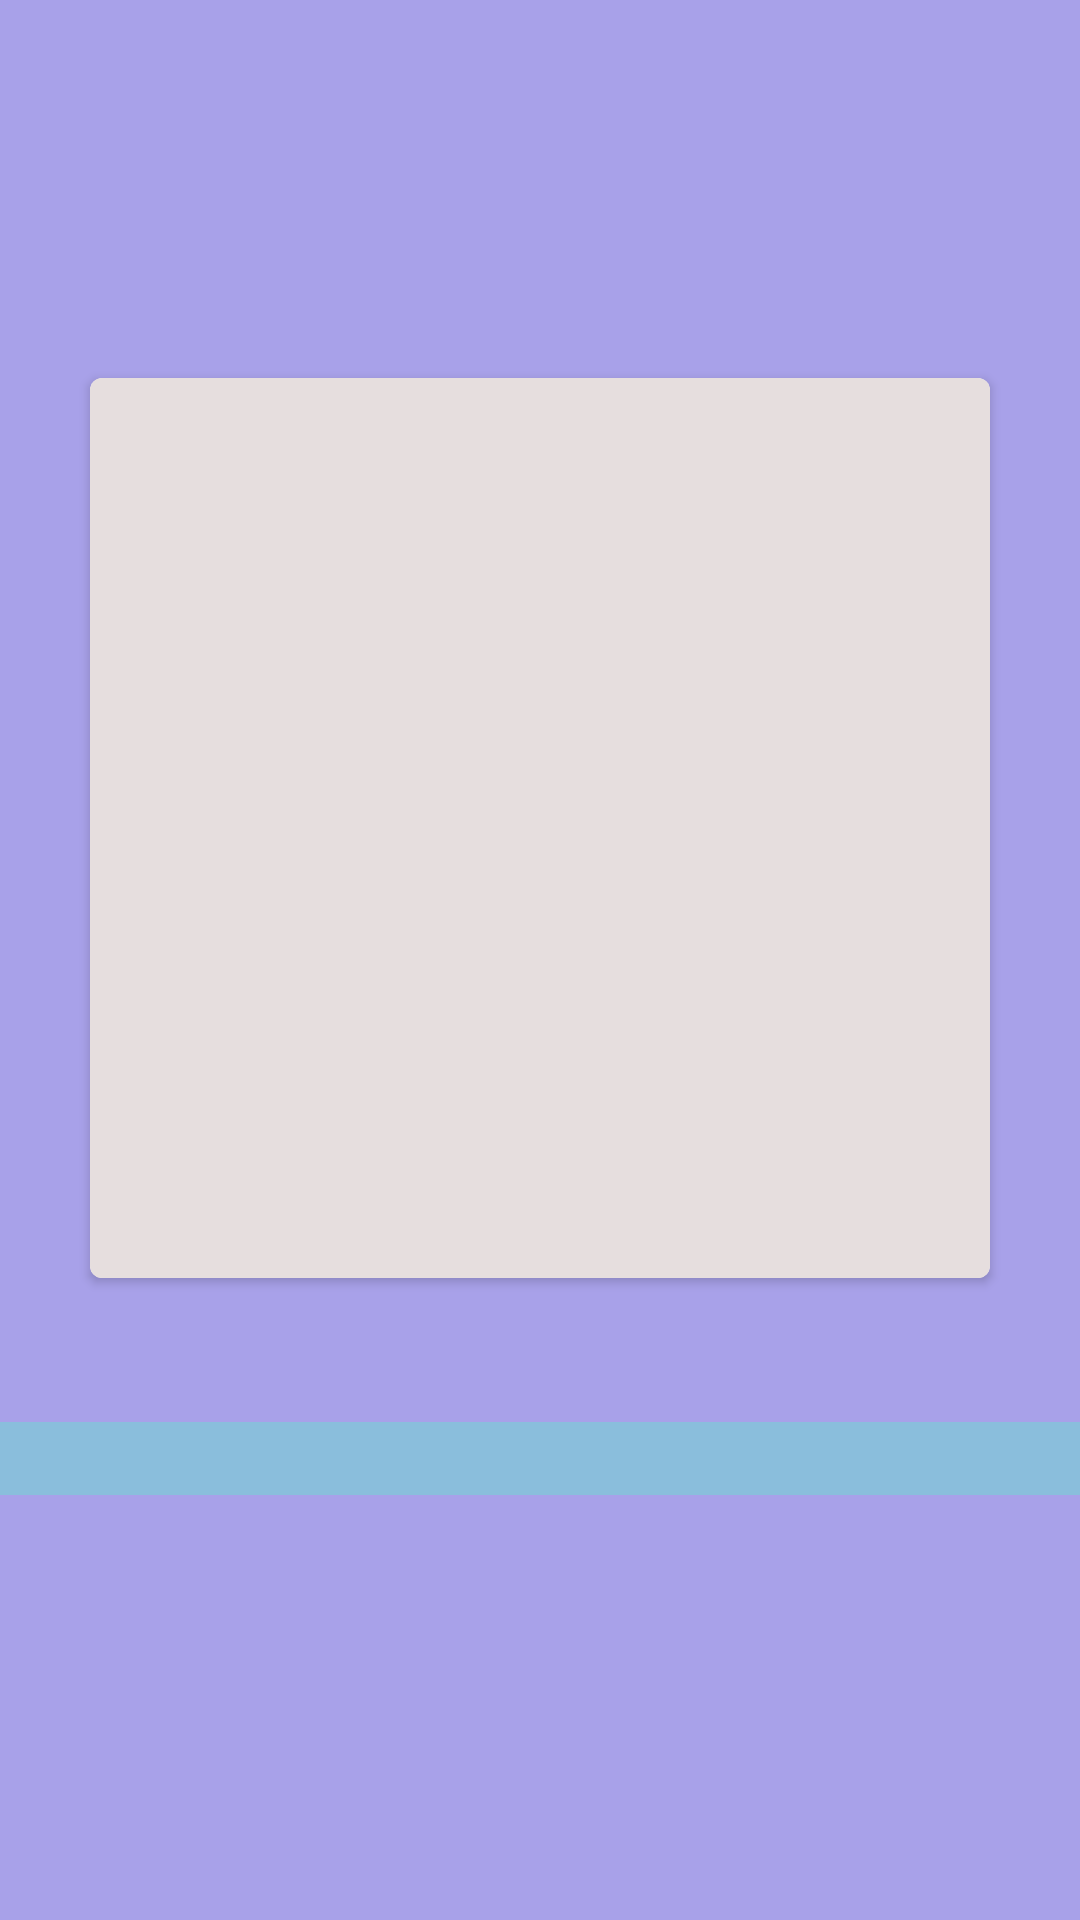

Android layout source for this screen:
<!-- AndroidManifest.xml: application theme Theme.ElementerySchool -->
<!-- res/layout/activity_cards.xml -->
<?xml version="1.0" encoding="utf-8"?>
<LinearLayout xmlns:android="http://schemas.android.com/apk/res/android"
    xmlns:app="http://schemas.android.com/apk/res-auto"
    xmlns:tools="http://schemas.android.com/tools"
    android:layout_width="match_parent"
    android:layout_height="match_parent"
    android:background="#A8A1E9"
    android:gravity="center"
    android:orientation="vertical"
    tools:context=".Cards">

    
    <androidx.cardview.widget.CardView
        android:id="@+id/card_view"
        android:layout_width="300dp"
        android:layout_height="300dp"
        android:layout_gravity="center"
        android:layout_marginTop="-16dp"
        android:layout_marginBottom="32dp"
        app:cardCornerRadius="4dp">

        <TextView
            android:id="@+id/info_text"
            android:layout_width="match_parent"
            android:layout_height="match_parent"
            android:background="#E6DEDE"
            android:fontFamily="sans-serif-medium"
            android:gravity="center_vertical"
            android:onClick="ChangeCard"
            android:padding="16dp"
            android:textColor="@color/black"
            android:textAppearance="@style/TextAppearance.AppCompat.Body2"
            android:textSize="20sp" />
    </androidx.cardview.widget.CardView>

    <TextView
        android:id="@+id/motivation"
        android:layout_width="match_parent"
        android:layout_height="wrap_content"
        android:layout_marginTop="16dp"
        android:background="#8ABEDC"
        android:fontFamily="sans-serif-medium"
        android:textAlignment="center"
        android:textAppearance="@style/TextAppearance.AppCompat.Large"
        android:textColor="@color/black"
        android:textSize="18sp" />

</LinearLayout>
<!-- resources referenced by this layout -->
<resources>
  <style name="Theme.ElementerySchool" parent="Base.Theme.ElementerySchool" />
  <style name="Base.Theme.ElementerySchool" parent="Theme.Material3.DayNight.NoActionBar">
          
          
      </style>
  <!-- not gathered from this repository: default colours our renderer supplied (Android Studio template values) -->
  <color name="black">#FF000000</color>
</resources>
